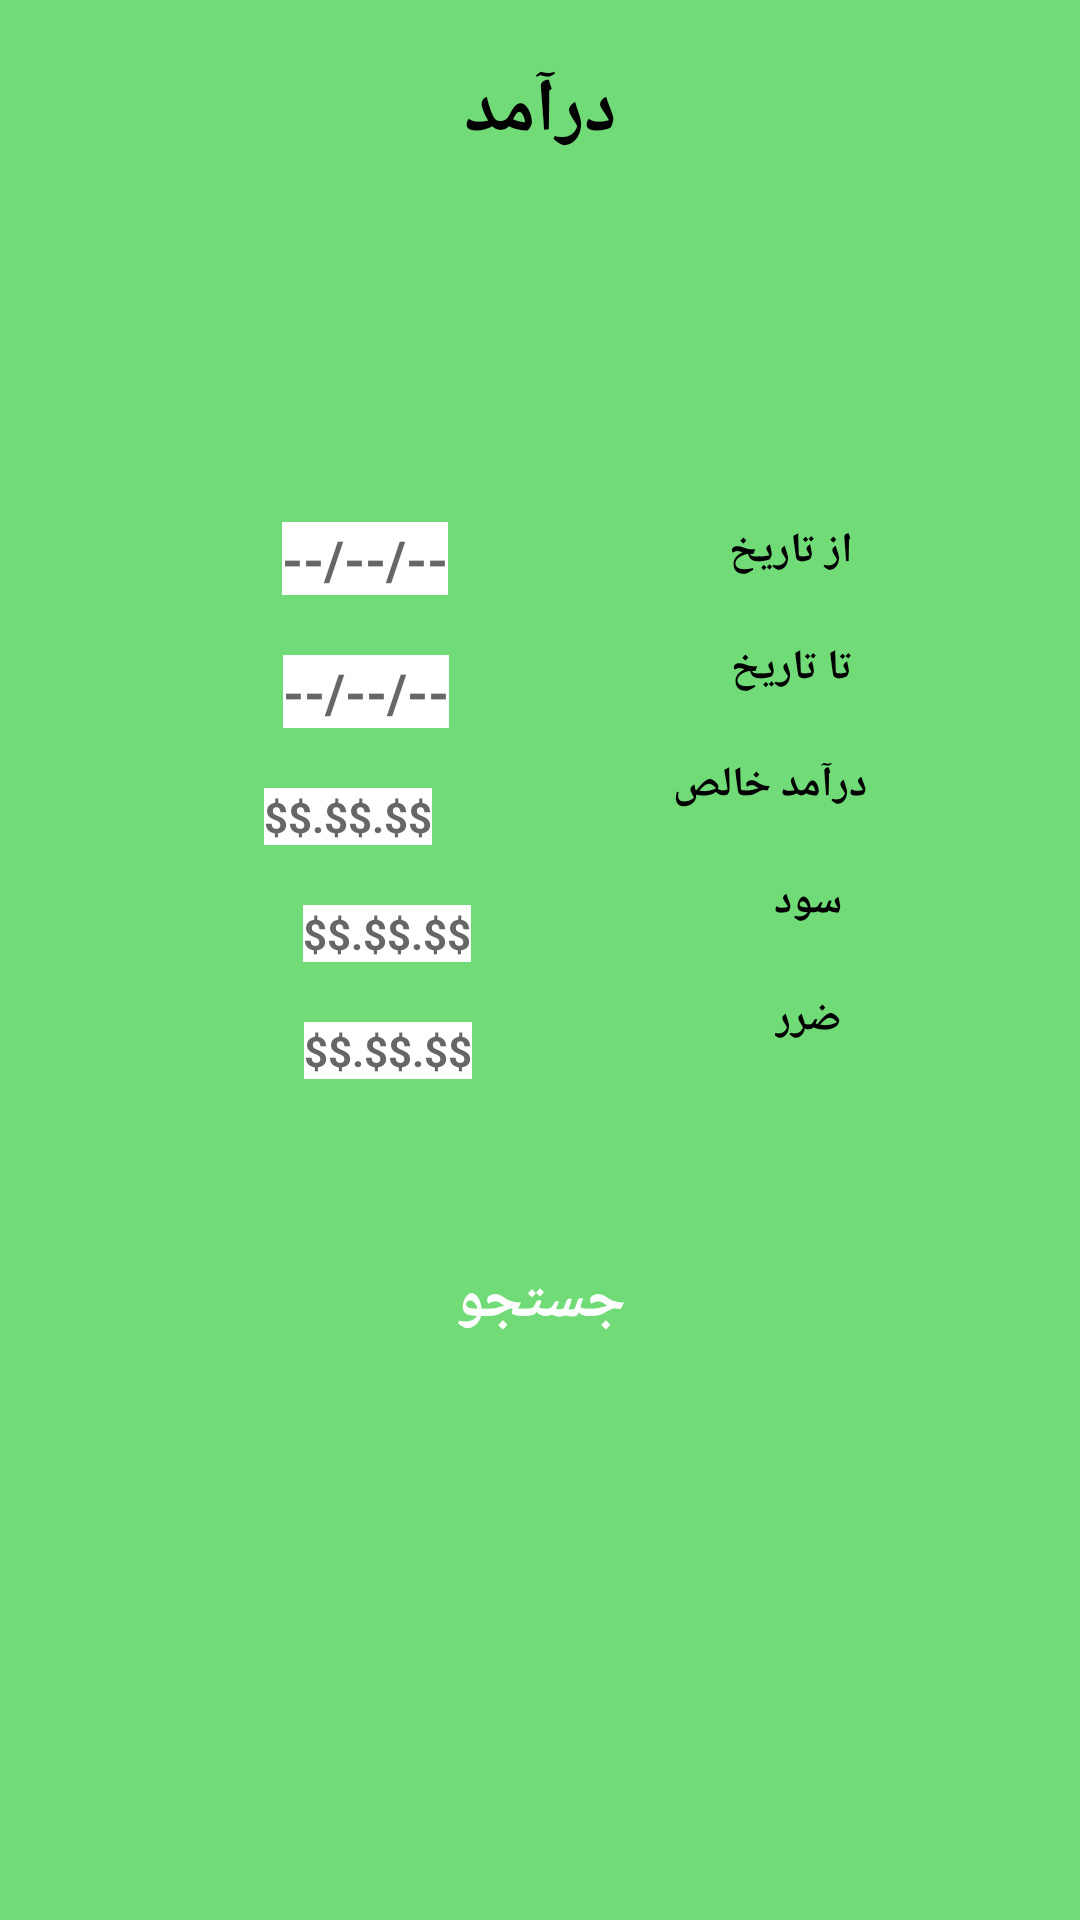

Produce the Android XML layout that renders to this screen, including the resource entries it uses.
<!-- AndroidManifest.xml: application theme Theme.IFruit -->
<!-- res/layout/fragment_income.xml -->
<?xml version="1.0" encoding="utf-8"?>
<androidx.constraintlayout.widget.ConstraintLayout xmlns:android="http://schemas.android.com/apk/res/android"
    xmlns:tools="http://schemas.android.com/tools"
    android:layout_width="match_parent"
    android:layout_height="match_parent"
    android:background="@color/green"
    xmlns:app="http://schemas.android.com/apk/res-auto"
    tools:context=".controller.fragment.IncomeFragment">


    <TextView
        android:id="@+id/textView"
        android:layout_width="wrap_content"
        android:layout_height="wrap_content"
        android:layout_marginTop="@dimen/large_margin"
        android:layout_marginBottom="@dimen/small_margin"
        android:text="درآمد"
        android:textColor="@color/black"
        android:textSize="25sp"
        android:textStyle="bold"
        app:layout_constraintTop_toTopOf="parent"
        app:layout_constraintBottom_toTopOf="@+id/app_logo"
        app:layout_constraintStart_toStartOf="parent"
        app:layout_constraintEnd_toEndOf="parent"/>


    <ImageView
        android:id="@+id/app_logo"
        android:layout_width="100dp"
        android:layout_height="100dp"

        android:foregroundGravity="left"
        android:scaleType="centerInside"
        android:src="@drawable/ic_launcher_round"
        app:layout_constraintTop_toBottomOf="@+id/textView"
        app:layout_constraintStart_toStartOf="parent"
        app:layout_constraintEnd_toEndOf="parent"/>

    <TextView
        android:id="@+id/startDate_textview"
        android:layout_width="wrap_content"
        android:layout_height="wrap_content"
        android:layout_margin="@dimen/large_margin"
        android:text="از تاریخ"
        app:layout_constraintEnd_toEndOf="parent"
        app:layout_constraintHorizontal_bias="0.8"
        app:layout_constraintStart_toStartOf="parent"
        android:textColor="@color/black"
        android:textStyle="bold"
        app:layout_constraintTop_toBottomOf="@+id/app_logo" />

    <TextView
        android:id="@+id/endtDate_textview"
        android:layout_width="wrap_content"
        android:layout_height="wrap_content"
        android:layout_margin="@dimen/large_margin"
        android:text="تا تاریخ"
        app:layout_constraintEnd_toEndOf="parent"
        app:layout_constraintHorizontal_bias="0.8"
        app:layout_constraintStart_toStartOf="parent"
        android:textColor="@color/black"
        android:textStyle="bold"
        app:layout_constraintTop_toBottomOf="@+id/startDate_textview" />

    <TextView
        android:id="@+id/income_textview"
        android:layout_width="wrap_content"
        android:layout_height="wrap_content"
        android:layout_margin="@dimen/large_margin"
        android:text="درآمد خالص"
        app:layout_constraintEnd_toEndOf="parent"
        app:layout_constraintHorizontal_bias="0.8"
        app:layout_constraintStart_toStartOf="parent"
        android:textColor="@color/black"
        android:textStyle="bold"
        app:layout_constraintTop_toBottomOf="@+id/endtDate_textview" />

    <TextView
        android:id="@+id/profit_textview"
        android:layout_width="wrap_content"
        android:layout_height="wrap_content"
        android:layout_margin="@dimen/large_margin"
        android:text="سود"
        app:layout_constraintEnd_toEndOf="parent"
        app:layout_constraintHorizontal_bias="0.8"
        app:layout_constraintStart_toStartOf="parent"
        android:textColor="@color/black"
        android:textStyle="bold"
        app:layout_constraintTop_toBottomOf="@+id/income_textview" />

    <TextView
        android:id="@+id/loss_textview"
        android:layout_width="wrap_content"
        android:layout_height="wrap_content"
        android:layout_margin="@dimen/large_margin"
        android:text="ضرر"
        app:layout_constraintEnd_toEndOf="parent"
        app:layout_constraintHorizontal_bias="0.8"
        app:layout_constraintStart_toStartOf="parent"
        android:textColor="@color/black"
        android:textStyle="bold"
        app:layout_constraintTop_toBottomOf="@+id/profit_textview" />

    <EditText
        android:id="@+id/startDateNum_textview"
        android:layout_width="wrap_content"
        android:layout_height="wrap_content"
        android:layout_margin="@dimen/large_margin"
        android:background="@color/white"
        android:hint="--/--/--"
        android:textColor="@color/black"
        android:textStyle="bold"
        app:layout_constraintEnd_toStartOf="@+id/startDate_textview"
        app:layout_constraintStart_toStartOf="parent"
        app:layout_constraintTop_toBottomOf="@+id/app_logo" />

    <EditText
        android:id="@+id/endtDateNum_textview"
        android:layout_width="wrap_content"
        android:layout_height="wrap_content"
        android:layout_margin="@dimen/large_margin"
        android:background="@color/white"
        android:hint="--/--/--"
        android:textColor="@color/black"
        android:textStyle="bold"
        app:layout_constraintEnd_toStartOf="@id/endtDate_textview"
        app:layout_constraintStart_toStartOf="parent"
        app:layout_constraintTop_toBottomOf="@+id/startDateNum_textview" />

    <TextView
        android:id="@+id/incomeAmount_textview"
        android:layout_width="wrap_content"
        android:layout_height="wrap_content"
        android:layout_margin="@dimen/large_margin"
        android:background="@color/white"
        android:hint="$$.$$.$$"
        android:textColor="@color/black"
        android:textStyle="bold"
        app:layout_constraintEnd_toStartOf="@id/income_textview"
        app:layout_constraintHorizontal_bias="0.53"
        app:layout_constraintStart_toStartOf="parent"
        app:layout_constraintTop_toBottomOf="@+id/endtDateNum_textview" />

    <TextView
        android:id="@+id/profitAmount_textview"
        android:layout_width="wrap_content"
        android:layout_height="wrap_content"
        android:layout_margin="@dimen/large_margin"
        android:background="@color/white"
        android:hint="$$.$$.$$"
        android:textColor="@color/black"
        android:textStyle="bold"
        app:layout_constraintEnd_toStartOf="@id/profit_textview"
        app:layout_constraintStart_toStartOf="parent"
        app:layout_constraintTop_toBottomOf="@+id/incomeAmount_textview" />

    <TextView
        android:id="@+id/lossAmount_textview"
        android:layout_width="wrap_content"
        android:layout_height="wrap_content"
        android:layout_margin="@dimen/large_margin"
        android:background="@color/white"
        android:hint="$$.$$.$$"
        android:textColor="@color/black"
        android:textStyle="bold"
        app:layout_constraintEnd_toStartOf="@id/loss_textview"
        app:layout_constraintStart_toStartOf="parent"
        app:layout_constraintTop_toBottomOf="@+id/profitAmount_textview" />

    <androidx.appcompat.widget.AppCompatButton
        android:id="@+id/search_btn"
        android:layout_width="250dp"
        android:layout_height="wrap_content"
        android:layout_marginTop="@dimen/btn_margin"
        android:layout_marginBottom="@dimen/large_margin"
        android:background="@drawable/rounded_btn"
        android:backgroundTint="@color/black"
        android:text="جستجو"
        android:textColor="@color/white"
        android:textSize="@dimen/text_large_size"
        android:textStyle="bold"
        android:layout_gravity="center"
        app:layout_constraintStart_toStartOf="parent"
        app:layout_constraintEnd_toEndOf="parent"
        app:layout_constraintTop_toBottomOf="@+id/lossAmount_textview"
        tools:ignore="MissingConstraints" />

</androidx.constraintlayout.widget.ConstraintLayout>
<!-- resources referenced by this layout -->
<resources>
  <color name="black">#FF000000</color>
  <color name="green">#71DB77</color>
  <color name="white">#FFFFFFFF</color>
  <dimen name="btn_margin">50dp</dimen>
  <dimen name="large_margin">20dp</dimen>
  <dimen name="small_margin">10dp</dimen>
  <dimen name="text_large_size">20sp</dimen>
  <!-- drawable ic_launcher_round: png bitmap (mipmap-hdpi, 5670 bytes) -->
  <style name="Theme.IFruit" parent="Theme.MaterialComponents.DayNight.DarkActionBar">
          
          <item name="colorPrimary">@color/green</item>
          <item name="colorPrimaryVariant">@color/black</item>
          <item name="colorOnPrimary">@color/white</item>
          
          <item name="colorSecondary">@color/teal_200</item>
          <item name="colorSecondaryVariant">@color/teal_700</item>
          <item name="colorOnSecondary">@color/black</item>
          
          <item name="android:statusBarColor" tools:targetApi="l">?attr/colorPrimaryVariant</item>
          
      </style>
  <color name="teal_200">#FF03DAC5</color>
  <color name="teal_700">#FF018786</color>
</resources>
